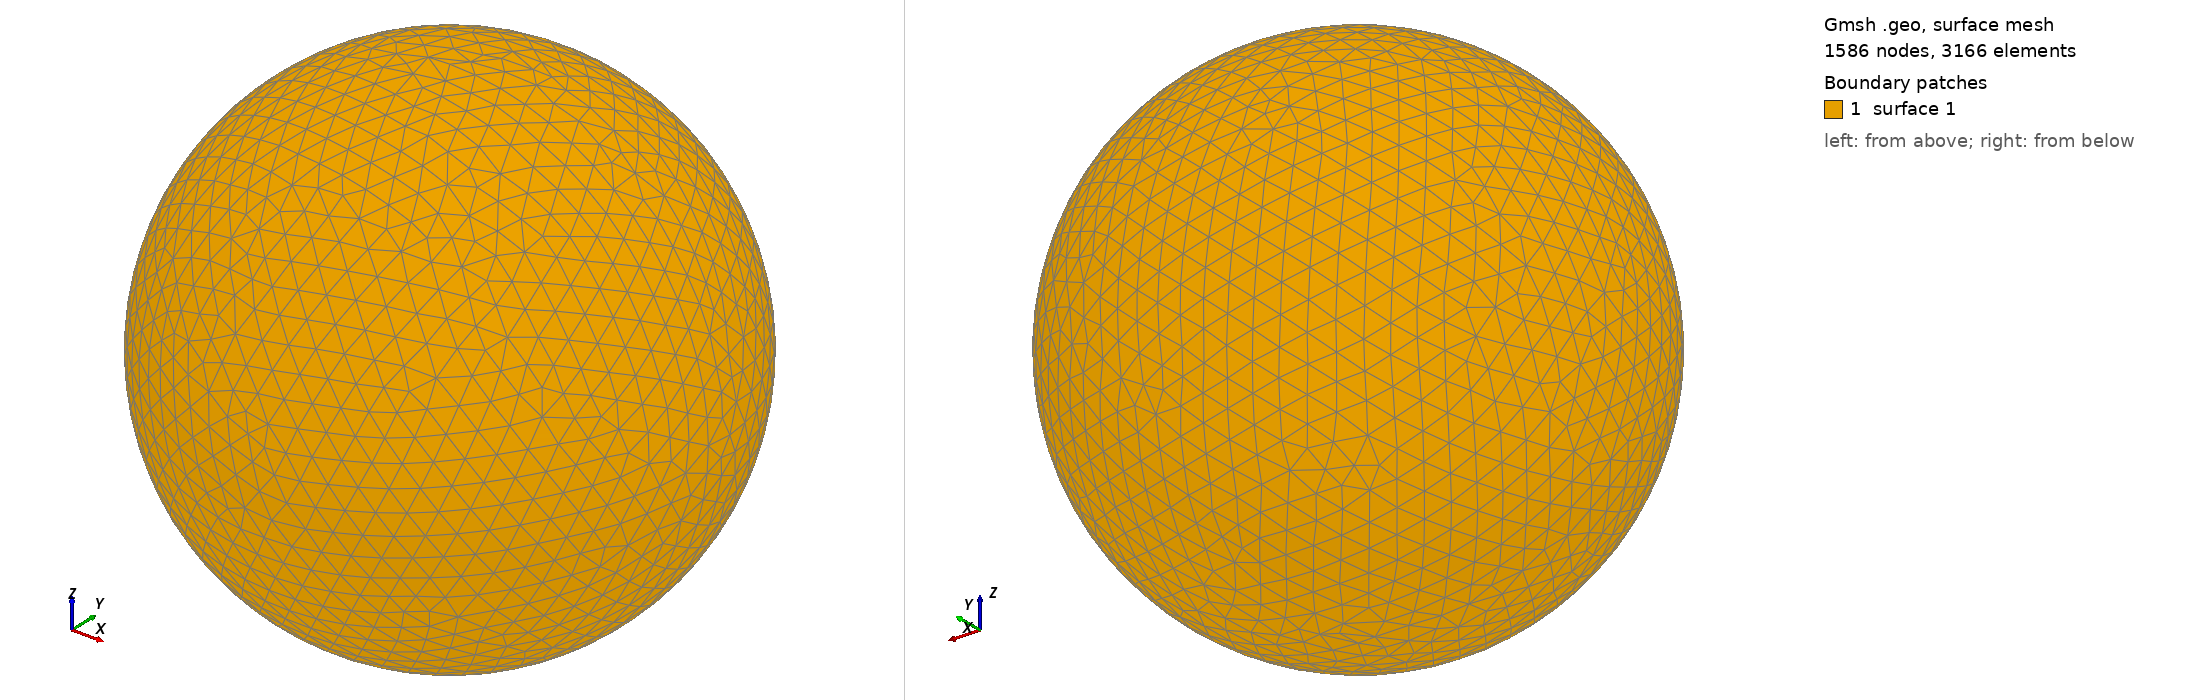

Gmsh geometry script, surface-meshed: 1586 nodes, 3166 surface elements. Boundary patches (legend numbers): 1 surface 1. Left view from above one corner, right view from below the opposite corner. The script declares no physical surfaces, so the legend lists its geometric surfaces. The drawing asked Gmsh for element sizes between 1% and 20% of the model's largest extent; the script's own settings can give other sizes.

=== shot2377.geo (drawn) ===
SetFactory("OpenCASCADE");
Point(1) = {0,0,0,0};
Sphere(1) = {0,0,0,0.43840000};
MeshSize{ PointsOf{ Surface{:}; } } = 0.043840000;
Mesh.ElementOrder=1;
Mesh.Format=39;
